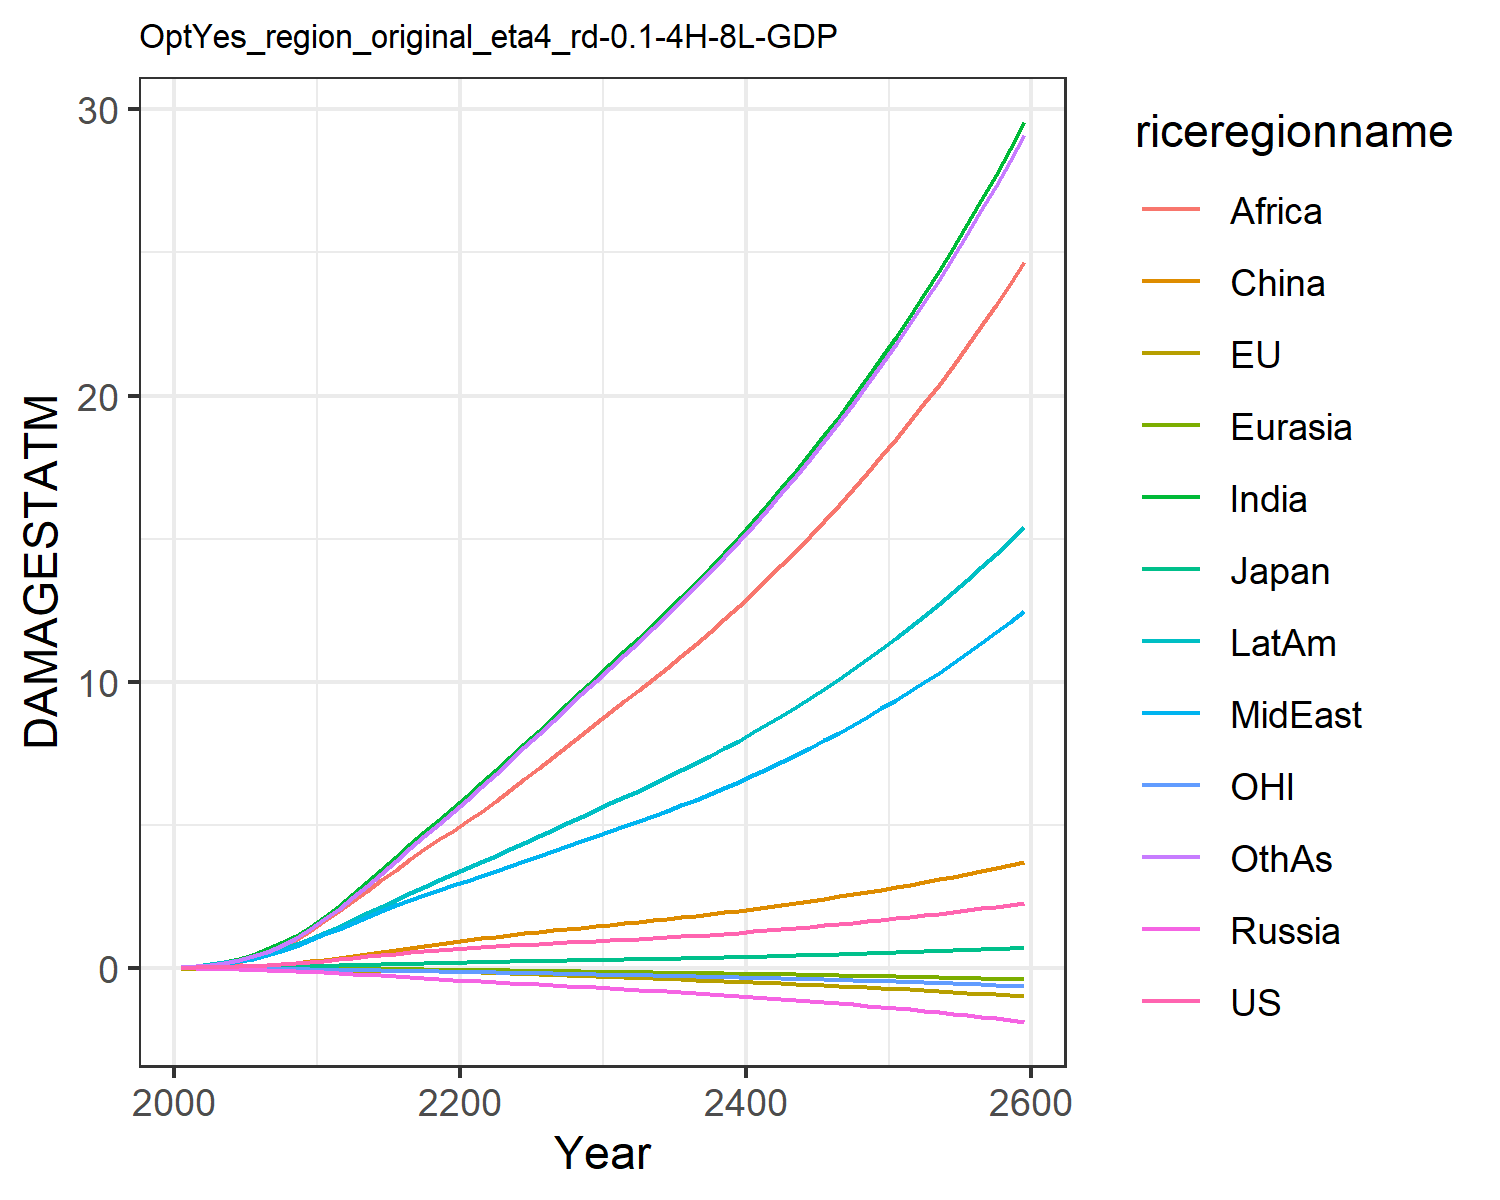

The data file committed next to this chart (first rows):
0.007489828632287781, -0.017586744215375316, 0.007208811494676664, -0.012941089953060723, -0.0015862571290786527, 0.00395249353461779, 0.02779970990191068, 0.024510132965707344, 0.013729996643657434, 0.03857323299399042, -0.00774089296447859, 0.02544471575535427
0.0133, -0.02482, 0.01018, -0.02089, -0.002472, 0.01169, 0.06234, 0.04953, 0.03101, 0.07186, -0.01187, 0.04791
0.02239, -0.03415, 0.01429, -0.0301, -0.0039, 0.02108, 0.1168, 0.08928, 0.06432, 0.122, -0.01705, 0.09188
0.03517, -0.04417, 0.01895, -0.04062, -0.005685, 0.03452, 0.1988, 0.1472, 0.1213, 0.1911, -0.02301, 0.1613
0.05223, -0.05434, 0.02356, -0.05291, -0.007823, 0.05261, 0.3145, 0.2264, 0.2116, 0.2797, -0.02936, 0.2628
0.07359, -0.06365, 0.02947, -0.06691, -0.01024, 0.07556, 0.4619, 0.3242, 0.3346, 0.3851, -0.03562, 0.396
0.09929, -0.07166, 0.03663, -0.08229, -0.0129, 0.1043, 0.6425, 0.4424, 0.4918, 0.5093, -0.0416, 0.564
0.13, -0.07835, 0.04439, -0.09849, -0.01574, 0.1389, 0.8637, 0.5871, 0.6978, 0.6543, -0.04745, 0.776
0.1658, -0.08354, 0.05262, -0.1152, -0.01869, 0.1791, 1.127, 0.7604, 0.9599, 0.8196, -0.05305, 1.036
0.2066, -0.08713, 0.06117, -0.132, -0.02171, 0.2244, 1.433, 0.9642, 1.285, 1.004, -0.05834, 1.347
0.2517, -0.09044, 0.0715, -0.1531, -0.02514, 0.279, 1.78, 1.173, 1.634, 1.209, -0.06427, 1.695
0.2978, -0.09407, 0.08362, -0.1792, -0.02909, 0.3444, 2.158, 1.366, 1.973, 1.425, -0.07101, 2.071
0.3492, -0.09797, 0.09715, -0.2081, -0.03336, 0.4116, 2.565, 1.576, 2.326, 1.662, -0.07832, 2.458
0.3995, -0.1013, 0.1105, -0.2372, -0.0377, 0.4823, 2.99, 1.782, 2.691, 1.901, -0.08534, 2.868
0.4489, -0.1044, 0.1236, -0.2667, -0.04215, 0.5555, 3.426, 1.983, 3.062, 2.139, -0.09227, 3.295
0.4973, -0.1079, 0.1365, -0.2965, -0.04672, 0.63, 3.869, 2.18, 3.433, 2.377, -0.09922, 3.732
0.5441, -0.1122, 0.1492, -0.3265, -0.05143, 0.7046, 4.313, 2.371, 3.799, 2.611, -0.1063, 4.174
0.5887, -0.1176, 0.1614, -0.3565, -0.05628, 0.7774, 4.752, 2.553, 4.152, 2.84, -0.1136, 4.612
0.63, -0.1248, 0.173, -0.3862, -0.0613, 0.8465, 5.176, 2.724, 4.486, 3.058, -0.1212, 5.037
0.6678, -0.1339, 0.1839, -0.4154, -0.06648, 0.9112, 5.582, 2.882, 4.797, 3.264, -0.129, 5.446
0.7019, -0.1449, 0.1942, -0.4437, -0.07196, 0.9731, 6.002, 3.045, 5.115, 3.476, -0.1372, 5.871
0.7323, -0.1578, 0.204, -0.471, -0.07777, 1.033, 6.451, 3.218, 5.45, 3.699, -0.1458, 6.323
0.7604, -0.172, 0.2135, -0.4977, -0.08378, 1.091, 6.903, 3.391, 5.821, 3.923, -0.1546, 6.779
0.7874, -0.1873, 0.2229, -0.5244, -0.08998, 1.147, 7.362, 3.565, 6.203, 4.148, -0.1637, 7.24
0.814, -0.2032, 0.2322, -0.5511, -0.09632, 1.202, 7.825, 3.74, 6.593, 4.376, -0.173, 7.706
0.8393, -0.2202, 0.2414, -0.5777, -0.1028, 1.256, 8.288, 3.913, 6.982, 4.603, -0.1826, 8.17
0.863, -0.2386, 0.2503, -0.6042, -0.1095, 1.307, 8.746, 4.084, 7.367, 4.828, -0.1924, 8.631
0.8863, -0.2577, 0.2591, -0.6307, -0.1163, 1.357, 9.205, 4.255, 7.752, 5.053, -0.2025, 9.091
0.9101, -0.2772, 0.2682, -0.6577, -0.1232, 1.407, 9.669, 4.427, 8.143, 5.282, -0.2128, 9.556
0.935, -0.297, 0.2776, -0.6854, -0.1302, 1.459, 10.14, 4.604, 8.54, 5.516, -0.2233, 10.03
0.9598, -0.3163, 0.2867, -0.7125, -0.1372, 1.509, 10.61, 4.779, 8.931, 5.745, -0.2336, 10.49
0.9843, -0.3348, 0.2956, -0.7388, -0.1439, 1.557, 11.06, 4.95, 9.312, 5.967, -0.2434, 10.95
1.01, -0.3531, 0.3047, -0.7655, -0.1506, 1.606, 11.52, 5.124, 9.697, 6.191, -0.2533, 11.4
1.037, -0.3713, 0.3141, -0.7929, -0.1575, 1.656, 11.98, 5.303, 10.09, 6.42, -0.2633, 11.87
1.066, -0.3895, 0.3239, -0.821, -0.1644, 1.708, 12.46, 5.488, 10.49, 6.656, -0.2735, 12.34
1.096, -0.4077, 0.3341, -0.85, -0.1714, 1.763, 12.95, 5.679, 10.9, 6.898, -0.2839, 12.83
1.128, -0.4261, 0.3447, -0.88, -0.1786, 1.819, 13.45, 5.876, 11.32, 7.148, -0.2945, 13.33
1.161, -0.4447, 0.3558, -0.9109, -0.1859, 1.877, 13.97, 6.08, 11.75, 7.405, -0.3054, 13.84
1.196, -0.4635, 0.3673, -0.9428, -0.1933, 1.938, 14.5, 6.291, 12.2, 7.671, -0.3165, 14.36
1.232, -0.4827, 0.3792, -0.9757, -0.201, 2, 15.04, 6.508, 12.65, 7.944, -0.328, 14.9
1.27, -0.5022, 0.3915, -1.01, -0.2088, 2.065, 15.6, 6.732, 13.12, 8.226, -0.3397, 15.45
1.31, -0.5222, 0.4043, -1.045, -0.2168, 2.132, 16.17, 6.963, 13.59, 8.515, -0.3518, 16.02
1.35, -0.5426, 0.4175, -1.081, -0.225, 2.2, 16.76, 7.201, 14.08, 8.813, -0.3642, 16.6
1.393, -0.5635, 0.4312, -1.118, -0.2334, 2.271, 17.36, 7.446, 14.58, 9.12, -0.377, 17.19
1.436, -0.585, 0.4452, -1.156, -0.242, 2.344, 17.98, 7.698, 15.1, 9.435, -0.3901, 17.8
1.481, -0.6071, 0.4597, -1.195, -0.2509, 2.418, 18.61, 7.957, 15.63, 9.759, -0.4037, 18.42
1.528, -0.6298, 0.4746, -1.236, -0.26, 2.495, 19.26, 8.224, 16.17, 10.09, -0.4176, 19.06
1.576, -0.6532, 0.49, -1.277, -0.2694, 2.573, 19.93, 8.498, 16.72, 10.43, -0.4319, 19.72
1.625, -0.6772, 0.5059, -1.32, -0.279, 2.654, 20.62, 8.781, 17.29, 10.79, -0.4467, 20.39
1.676, -0.7021, 0.5222, -1.364, -0.2889, 2.737, 21.33, 9.071, 17.88, 11.15, -0.4619, 21.08
1.728, -0.7277, 0.539, -1.41, -0.2991, 2.822, 22.05, 9.37, 18.48, 11.52, -0.4776, 21.79
1.782, -0.7541, 0.5563, -1.456, -0.3096, 2.909, 22.79, 9.678, 19.1, 11.91, -0.4937, 22.52
1.837, -0.7814, 0.5742, -1.504, -0.3204, 2.999, 23.56, 9.994, 19.73, 12.3, -0.5104, 23.27
1.894, -0.8095, 0.5925, -1.554, -0.3315, 3.091, 24.35, 10.32, 20.38, 12.71, -0.5276, 24.04
1.953, -0.8386, 0.6114, -1.605, -0.343, 3.185, 25.15, 10.65, 21.05, 13.13, -0.5453, 24.83
2.013, -0.8687, 0.6308, -1.658, -0.3548, 3.282, 25.99, 11, 21.74, 13.56, -0.5635, 25.64
2.075, -0.8998, 0.6508, -1.712, -0.367, 3.381, 26.84, 11.35, 22.44, 14, -0.5823, 26.47
2.139, -0.9319, 0.6714, -1.768, -0.3796, 3.483, 27.72, 11.72, 23.17, 14.45, -0.6017, 27.33
2.205, -0.9651, 0.6926, -1.825, -0.3925, 3.588, 28.62, 12.1, 23.91, 14.92, -0.6218, 28.21
2.272, -0.9994, 0.7144, -1.884, -0.4058, 3.695, 29.56, 12.48, 24.68, 15.4, -0.6424, 29.11
